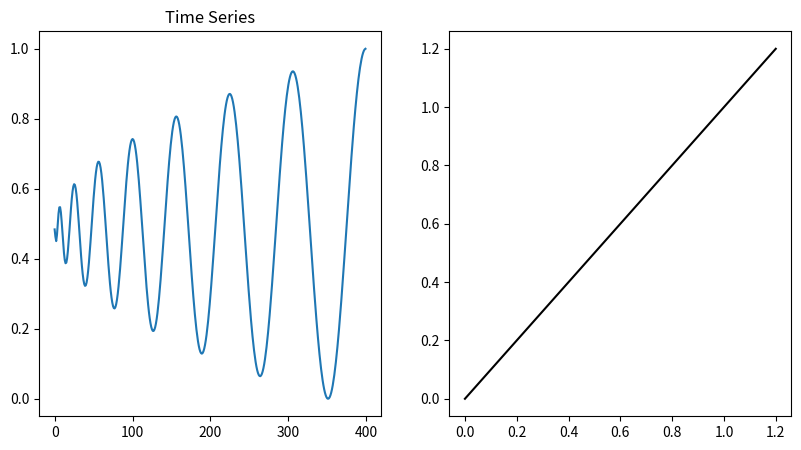

Python code for this plot: (Note: this script raises an exception after producing the figure.)
import numpy as np
import matplotlib.pyplot as plt
import scipy.stats

def UFFind(UFP, u):
    """
    Union find "find" with path-compression
    :param UFP: A list of pointers to reprsentative nodes
    :param u: Index of the node to find
    :return: Index of the representative of the component of u
    """
    if not (UFP[u] == u):
        UFP[u] = UFFind(UFP, UFP[u])
    return UFP[u]

def UFUnion(UFP, u, v, idxorder):
    """
    Union find "union" with early birth-based merging
    (similar to rank-based merging...not sure if exactly the
    same theoretical running time)
    """
    u = UFFind(UFP, u)
    v = UFFind(UFP, v)
    if u == v:
        return #Already in union
    [ufirst, usecond] = [u, v]
    if idxorder[v] < idxorder[u]:
        [ufirst, usecond] = [v, u]
    UFP[usecond] = ufirst

def mergeTreeFrom1DTimeSeries(x):
    """
    Uses union find to make a merge tree object from the time series x
    (NOTE: This code is pretty general and could work to create merge trees
    on any domain if the neighbor set was updated)
    :param x: 1D array representing the time series
    :return: (Merge Tree dictionary, Persistences dictionary, Persistence diagram)
    """
    #Add points from the bottom up
    N = len(x)
    idx = np.argsort(x)
    idxorder = np.zeros(N)
    idxorder[idx] = np.arange(N)
    UFP = np.arange(N) #Pointer to oldest indices
    UFR = np.arange(N) #Representatives of classes
    I = [] #Persistence diagram
    PS = {} #Persistences for merge tree nodes
    MT = {} #Merge tree
    for i in idx:
        neighbs = set([])
        #Find the oldest representatives of the neighbors that
        #are already alive
        for di in [-1, 1]: #Neighbor set is simply left/right
            if i+di >= 0 and i+di < N:
                if idxorder[i+di] < idxorder[i]:
                    neighbs.add(UFFind(UFP, i+di))
        #If none of this point's neighbors are alive yet, this
        #point will become alive with its own class
        if len(neighbs) == 0:
            continue
        neighbs = [n for n in neighbs]
        #Find the oldest class, merge earlier classes with this class,
        #and record the merge events and birth/death times
        oldestNeighb = neighbs[np.argmin([idxorder[n] for n in neighbs])]
        #No matter, what, the current node becomes part of the
        #oldest class to which it is connected
        UFUnion(UFP, oldestNeighb, i, idxorder)
        if len(neighbs) > 1: #A nontrivial merge
            MT[i] = [UFR[n] for n in neighbs] #Add merge tree children
            for n in neighbs:
                if not (n == oldestNeighb):
                    #Record persistence event
                    I.append([x[n], x[i]])
                    pers = x[i] - x[n]
                    PS[i] = pers
                    PS[n] = pers
                UFUnion(UFP, oldestNeighb, n, idxorder)
            #Change the representative for this class to be the
            #saddle point
            UFR[oldestNeighb] = i
    #Add the essential class
    idx1 = np.argmin(x)
    idx2 = np.argmax(x)
    [b, d] = [x[idx1], x[idx2]]
    I.append([b, d])
    I = np.array(I)
    PS[idx1] = d-b
    PS[idx2] = d-b
    return (MT, PS, I)

def getPersistenceImage(dgm, plims, res, weightfn = lambda b, l: l, psigma = None):
    """
    Return a persistence image (Adams et al.)
    :param dgm: Nx2 array holding persistence diagram
    :param plims: An array [birthleft, birthright, lifebottom, lifetop] \
        limits of the actual grid will be rounded based on res
    :param res: Width of each pixel
    :param weightfn(b, l): A weight function as a function of birth time\
        and life time
    :param psigma: Standard deviation of each Gaussian.  By default\
        None, which indicates it should be res/2.0
    """
    #Convert to birth time/lifetime
    I = np.array(dgm)
    I[:, 1] = I[:, 1] - I[:, 0]
    
    #Create grid
    lims = np.array([np.floor(plims[0]/res), np.ceil(plims[1]/res), np.floor(plims[2]/res), np.ceil(plims[3]/res)])
    xr = np.arange(int(lims[0]), int(lims[1])+2)*res
    yr = np.arange(int(lims[2]), int(lims[3])+2)*res
    sigma = res/2.0
    if psigma:
        sigma = psigma        
            
    #Add each integrated Gaussian
    PI = np.zeros((len(yr)-1, len(xr)-1))
    for i in range(I.shape[0]):
        [x, y] = I[i, :]
        w = weightfn(x, y)
        if w == 0:
            continue
        #CDF of 2D isotropic Gaussian is separable
        xcdf = scipy.stats.norm.cdf((xr - x)/sigma)
        ycdf = scipy.stats.norm.cdf((yr - y)/sigma)
        X = ycdf[:, None]*xcdf[None, :]
        #Integral image
        PI += weightfn(x, y)*(X[1::, 1::] - X[0:-1, 1::] - X[1::, 0:-1] + X[0:-1, 0:-1])
    return {'PI':PI, 'xr':xr[0:-1], 'yr':yr[0:-1]}

def plotDGM(dgm, color = 'b', sz = 20, label = 'dgm', axcolor = np.array([0.0, 0.0, 0.0]), marker = None):
    if dgm.size == 0:
        return
    # Create Lists
    # set axis values
    axMin = np.min(dgm)
    axMax = np.max(dgm)
    axRange = axMax-axMin
    a = max(axMin - axRange/5, 0)
    b = axMax+axRange/5
    # plot line
    plt.plot([a, b], [a, b], c = axcolor, label = 'none')
    plt.hold(True)
    # plot points
    if marker:
        H = plt.scatter(dgm[:, 0], dgm[:, 1], sz, color, marker, label=label, edgecolor = 'none')
    else:
        H = plt.scatter(dgm[:, 0], dgm[:, 1], sz, color, label=label, edgecolor = 'none')
    # add labels
    plt.xlabel('Time of Birth')
    plt.ylabel('Time of Death')
    return H

if __name__ == '__main__':
    t = np.linspace(0, 1, 400)
    t = np.sqrt(t)
    t = t*16*np.pi 
    x = t*np.cos(t)
    x = x - np.min(x)
    x = x/np.max(x)
    (MT, PS, I) = mergeTreeFrom1DTimeSeries(x)
    res = getPersistenceImage(I, [0, 1, 0, 1], 0.01, psigma = 0.02)
    PI = res['PI']
    plt.figure(figsize=(15, 5))
    plt.subplot(131)
    plt.plot(x)
    plt.title("Time Series")
    plt.subplot(132)
    plotDGM(I)
    plt.title("Persistence Diagram")
    plt.subplot(133)
    plt.imshow(PI, interpolation = 'none', cmap = 'afmhot',\
        extent = (res['xr'][0], res['xr'][-1], res['yr'][-1], res['yr'][0]))
    plt.xlim([res['xr'][0], res['xr'][-1]])
    plt.ylim([res['yr'][0], res['yr'][-1]])
    plt.title("Persistence Image")
    plt.show()